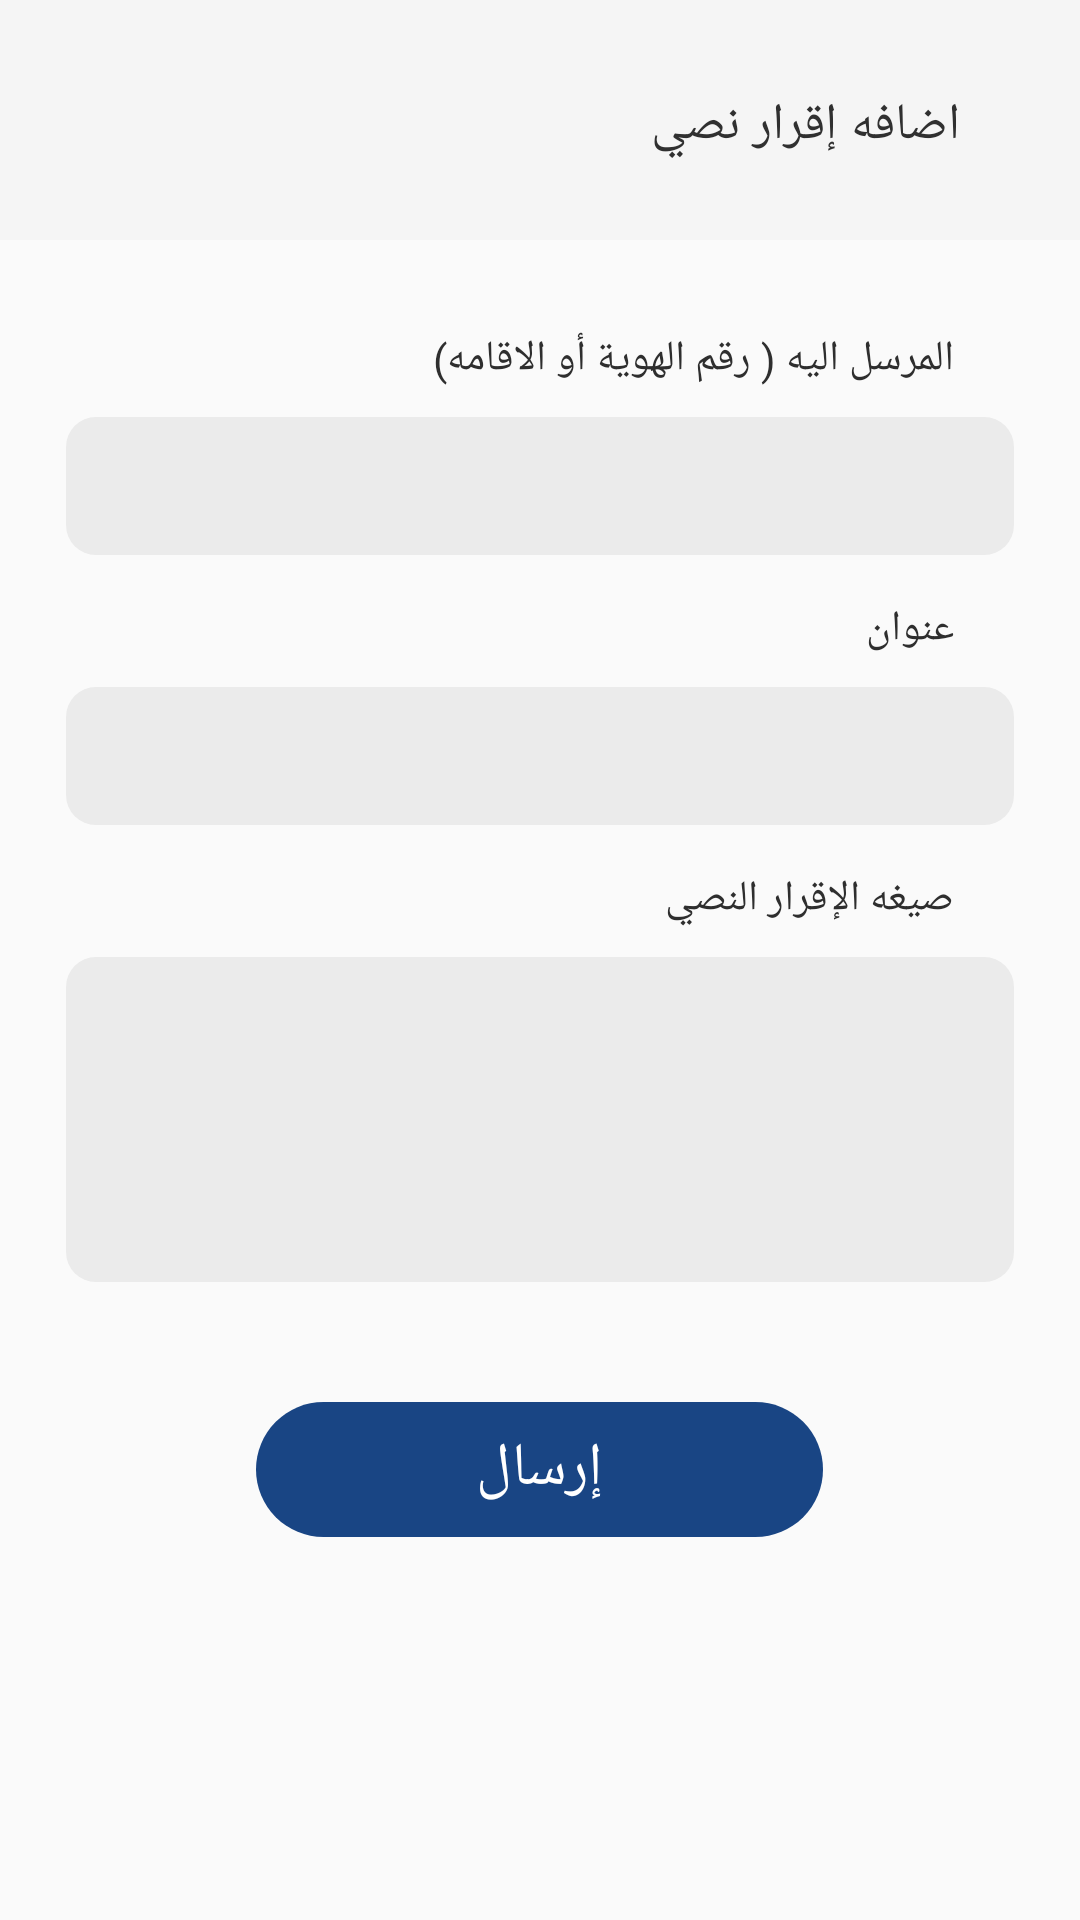

The Android layout XML behind this screen, and the referenced resources:
<!-- AndroidManifest.xml: application theme AppTheme -->
<!-- res/layout/activity_ekrar_nase.xml -->
<?xml version="1.0" encoding="utf-8"?>
<LinearLayout
    xmlns:android="http://schemas.android.com/apk/res/android"
    xmlns:app="http://schemas.android.com/apk/res-auto"
    xmlns:tools="http://schemas.android.com/tools"
    android:layout_width="match_parent"
    android:layout_height="match_parent"
    android:orientation="vertical"
    android:layoutDirection="rtl"
    tools:context=".Home.add_document.EkrarNase">


    <LinearLayout
        android:orientation="horizontal"
        android:background="#f5f5f5"
        android:paddingTop="30dp"
        android:layout_width="match_parent"
        android:layout_height="80dp">

        <ImageButton
            android:id="@+id/image_arrow"
            android:layout_width="wrap_content"
            android:layout_height="20dp"
            android:layout_centerVertical="true"
            android:paddingLeft="20dp"
            android:paddingRight="20dp"
            android:src="@drawable/arrow_black"
            android:background="@null"
            android:scaleType="fitCenter"/>

        <TextView
            android:layout_width="wrap_content"
            android:layout_height="wrap_content"
            android:textStyle="normal"
            android:textSize="17sp"
            android:textColor="#303030"
            android:lineSpacingExtra="3sp"
            android:text="اضافه إقرار نصي"/>

    </LinearLayout>



    <LinearLayout
        android:layout_marginTop="30dp"
        android:layout_marginLeft="22dp"
        android:layout_marginRight="22dp"
        android:layout_width="match_parent"
        android:layout_height="wrap_content"
        android:orientation="vertical">

        <TextView
            android:layout_marginLeft="20dp"
            android:layout_marginRight="20dp"
            android:layout_width="wrap_content"
            android:layout_height="wrap_content"
            android:textStyle="normal"
            android:textSize="14sp"
            android:textColor="#2e2e2e"
            android:lineSpacingExtra="5sp"
            android:text="المرسل اليه ( رقم الهوية أو الاقامه)"/>


        <EditText
            android:layout_marginTop="10dp"
            android:id="@+id/nationalId_ekrarNace"
            android:inputType="number"
            android:background="@drawable/square_edittext"
            android:layout_width="match_parent"
            android:layout_height="46dp"
            android:importantForAutofill="no" />

        <TextView
            android:layout_marginLeft="20dp"
            android:layout_marginRight="20dp"
            android:layout_marginTop="15dp"
            android:layout_width="wrap_content"
            android:layout_height="wrap_content"
            android:textStyle="normal"
            android:textSize="14sp"
            android:textColor="#2e2e2e"
            android:lineSpacingExtra="5sp"
            android:text="عنوان"/>

        <EditText
            android:layout_marginTop="10dp"
            android:id="@+id/address_ekrarNace"
            android:inputType="text"
            android:layout_width="match_parent"
            android:layout_height="46dp"
            android:background="@drawable/square_edittext"
            android:importantForAutofill="no" />


        <TextView
            android:layout_marginLeft="20dp"
            android:layout_marginRight="20dp"
            android:layout_marginTop="15dp"
            android:layout_width="wrap_content"
            android:layout_height="wrap_content"
            android:textStyle="normal"
            android:textSize="14sp"
            android:textColor="#2e2e2e"
            android:lineSpacingExtra="5sp"
            android:text="صيغه الإقرار النصي"/>

        <EditText
            android:layout_marginTop="10dp"
            android:id="@+id/type_ekrarNace"
            android:ems="100"
            android:minLines="5"
            android:inputType="textMultiLine"
            android:layout_width="match_parent"
            android:layout_height="wrap_content"
            android:background="@drawable/square_edittext"
            android:importantForAutofill="no" />


        <Button
            android:gravity="center"
            android:layout_gravity="center"
            android:id="@+id/btn_add_ekrarNase"
            android:layout_width="189dp"
            android:layout_height="wrap_content"
            android:layout_marginHorizontal="10dp"
            android:layout_marginTop="40dp"
            android:layout_marginBottom="20dp"
            android:text="إرسال" />


    </LinearLayout>



</LinearLayout>
<!-- resources referenced by this layout -->
<resources>
  <!-- drawable square_edittext (drawable) -->
  <?xml version="1.0" encoding="utf-8"?>
  <shape xmlns:android="http://schemas.android.com/apk/res/android"
      android:shape="rectangle"
      android:padding="10dp">
      <solid android:color="@color/greyshade"/>
      <corners
          android:radius="10dp">
  
      </corners>
  
          
          
          
          
  </shape>
  <color name="greyshade">#EBEBEB</color>
  <style name="Theme.AppCompat.Light.NoActionBar.FullScreen" parent="@style/Theme.AppCompat.Light.NoActionBar">
          <item name="android:windowNoTitle">true</item>
          <item name="android:windowActionBar">false</item>
          <item name="android:windowFullscreen">true</item>
          <item name="android:windowContentOverlay">@null</item>
          <item name="android:timePickerDialogTheme" tools:targetApi="lollipop">@style/AlertDialogCustom</item>
          <item name="android:datePickerDialogTheme" tools:targetApi="lollipop">@style/AlertDialogCustom</item>
          <item name="android:alertDialogTheme">@style/AlertDialogCustom</item>
      </style>
  <color name="colorPrimary">#194584</color>
  <color name="colorPrimaryDark">@color/white</color>
  <color name="colorAccent">#194584</color>
  <style name="Ekrar.EditText" parent="@style/Widget.AppCompat.EditText">
          <item name="android:background">@drawable/rounded_edittext</item>
          
          <item name="android:minHeight">45dp</item>
          <item name="android:paddingLeft">10dp</item>
          <item name="android:paddingRight">10dp</item>
          <item name="android:gravity">right|center_vertical</item>
          
      </style>
  <style name="Ekrar.Button" parent="@style/Widget.AppCompat.Button.Borderless.Colored">
          <item name="android:background">@drawable/rounded_button</item>
          <item name="android:textColor">@color/white</item>
          <item name="android:textSize">20sp</item>
          <item name="android:minHeight">45dp</item>
          <item name="android:paddingLeft">10dp</item>
          <item name="android:paddingRight">10dp</item>
          
      </style>
  <style name="AlertDialogCustom" parent="Theme.AppCompat.Light.Dialog">
          <item name="android:colorPrimary" tools:targetApi="lollipop">@color/colorPrimary</item>
          <item name="colorPrimary">@color/colorPrimary</item>
          <item name="android:colorAccent" tools:targetApi="lollipop">@color/colorPrimary</item>
          <item name="colorAccent">@color/colorPrimary</item>
      </style>
  <color name="white">#ffffff</color>
  <!-- drawable rounded_edittext (drawable) -->
  <?xml version="1.0" encoding="utf-8"?>
  <selector xmlns:android="http://schemas.android.com/apk/res/android">
  
  
  
      <item android:state_focused="true">
          <shape
              android:shape="rectangle">
              <stroke android:color="@color/grey" android:width="1dp"/>
              <solid android:color="@color/greyshade"/>
              
              <corners
                  android:radius="80dp">
              </corners>
          </shape>
      </item>
  
      <item>
          <shape
              android:shape="rectangle"
              android:padding="10dp">
              <solid android:color="@color/greyshade"/>
              
              <corners
                  android:radius="80dp">
              </corners>
          </shape>
      </item>
  </selector>
  <!-- drawable rounded_button (drawable-v24) -->
  <?xml version="1.0" encoding="utf-8"?>
  <shape xmlns:android="http://schemas.android.com/apk/res/android"
      android:shape="rectangle"
      android:padding="10dp">
      <solid android:color="@color/button_blue"/>
      <corners
          android:radius="80dp">
      </corners>
  
          
          
          
          
  </shape>
  <color name="grey">#9e9e9e</color>
  <color name="button_blue">#194584</color>
</resources>
